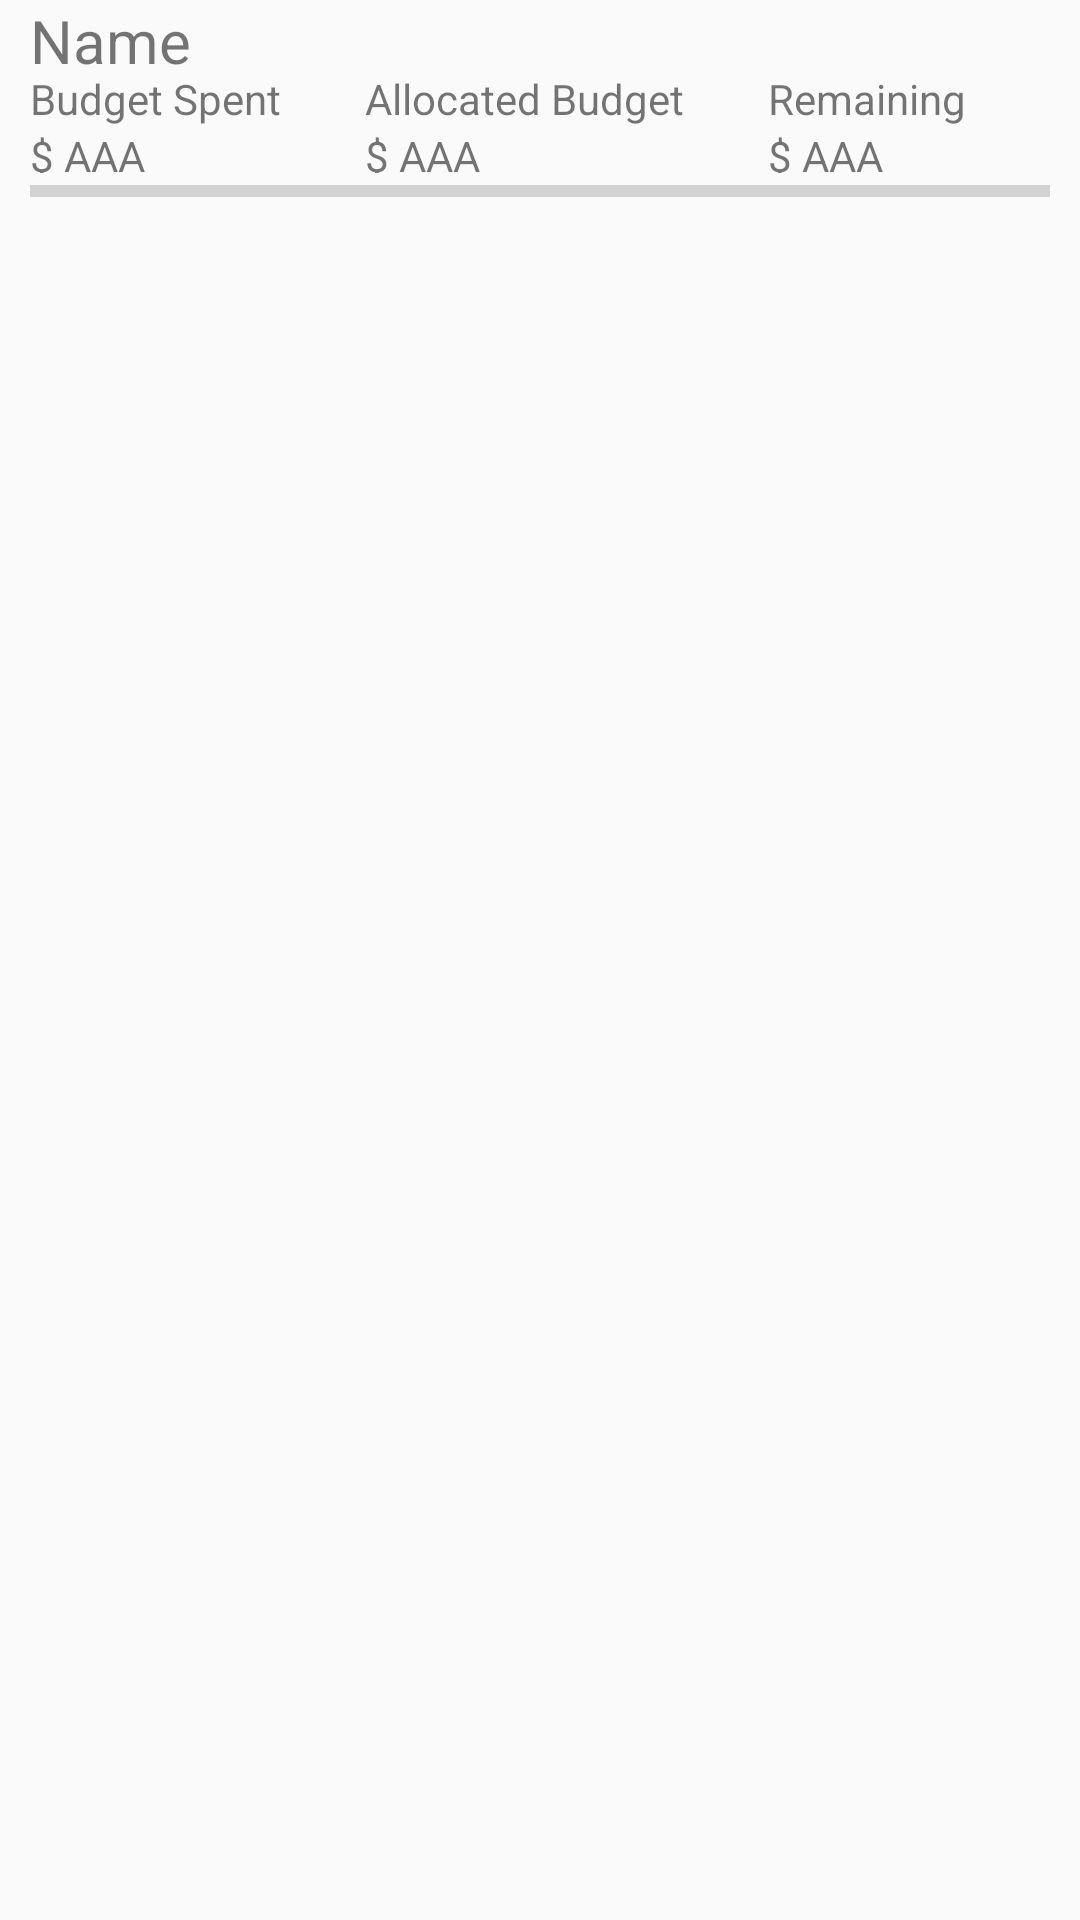

Layout XML and referenced resources for this Android screen:
<!-- AndroidManifest.xml: application theme AppTheme -->
<!-- res/layout/expenditures_layout.xml -->
<?xml version="1.0" encoding="utf-8"?>
<android.support.constraint.ConstraintLayout
    xmlns:android="http://schemas.android.com/apk/res/android"
    xmlns:tools="http://schemas.android.com/tools"
    android:layout_width="match_parent"
    android:layout_height="70dp">

    <LinearLayout
        android:id="@+id/expRow"
        android:layout_width="match_parent"
        android:layout_height="75dp"
        android:orientation="horizontal"
        android:layout_marginLeft="10dp"
        android:layout_marginRight="10dp"

        tools:ignore="MissingConstraints">

        <LinearLayout
            android:layout_width="match_parent"
            android:layout_height="match_parent"
            android:orientation="vertical">

            <TextView
                android:id="@+id/expenditureName"
                android:layout_width="wrap_content"
                android:layout_height="wrap_content"
                android:layout_weight="1"
                android:text="Name"
                android:textSize="20dp" />

            <LinearLayout
                android:layout_width="match_parent"
                android:layout_height="wrap_content"
                android:layout_weight="1"
                android:orientation="horizontal">

                <LinearLayout
                    android:layout_width="wrap_content"
                    android:layout_height="match_parent"
                    android:layout_weight="1"
                    android:orientation="vertical">

                    <TextView
                        android:id="@+id/textView13"
                        android:layout_width="wrap_content"
                        android:layout_height="wrap_content"
                        android:text="Budget Spent" />

                    <TextView
                        android:id="@+id/expSpent"
                        android:layout_width="match_parent"
                        android:layout_height="wrap_content"
                        android:text="$ AAA" />
                </LinearLayout>

                <LinearLayout
                    android:layout_width="wrap_content"
                    android:layout_height="match_parent"
                    android:layout_weight="1"
                    android:orientation="vertical">

                    <TextView
                        android:layout_width="wrap_content"
                        android:layout_height="wrap_content"
                        android:text="Allocated Budget" />

                    <TextView
                        android:id="@+id/expAllocate"
                        android:layout_width="match_parent"
                        android:layout_height="wrap_content"
                        android:text="$ AAA" />
                </LinearLayout>

                <LinearLayout
                    android:layout_width="wrap_content"
                    android:layout_height="match_parent"
                    android:layout_weight="1"
                    android:orientation="vertical">

                    <TextView
                        android:layout_width="wrap_content"
                        android:layout_height="wrap_content"
                        android:text="Remaining" />

                    <TextView
                        android:id="@+id/expRemain"
                        android:layout_width="match_parent"
                        android:layout_height="wrap_content"
                        android:text="$ AAA" />
                </LinearLayout>
            </LinearLayout>

            <ProgressBar
                android:id="@+id/expProgress"
                style="?android:attr/progressBarStyleHorizontal"
                android:layout_width="match_parent"
                android:layout_height="wrap_content"
                android:layout_marginBottom="5dp"
                android:layout_weight="1"
                android:progressTint="@color/colorProgress"/>

        </LinearLayout>
    </LinearLayout>

</android.support.constraint.ConstraintLayout>
<!-- resources referenced by this layout -->
<resources>
  <style name="AppTheme" parent="Theme.AppCompat.Light.DarkActionBar">
          
          <item name="colorPrimary">@color/colorPrimary</item>
          <item name="colorPrimaryDark">@color/colorPrimaryDark</item>
          <item name="colorAccent">@color/colorAccent</item>
      </style>
  <color name="colorPrimary">#1b9ce5</color>
  <color name="colorPrimaryDark">#0074e1</color>
  <color name="colorAccent">#FF4081</color>
</resources>
